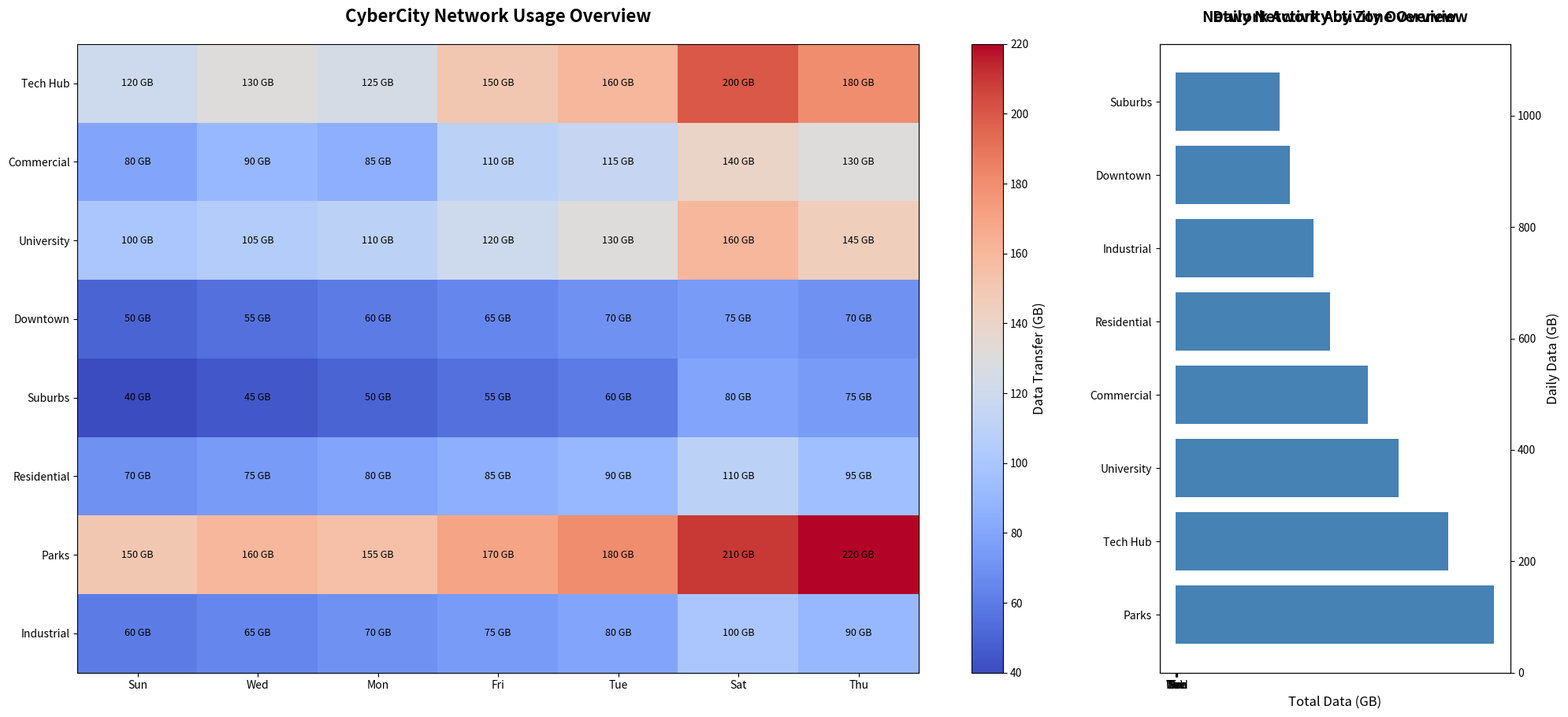

This chart was generated by the following Python code:
import matplotlib.pyplot as plt
import numpy as np

city_zones = ["Tech Hub", "Commercial", "University", "Downtown", "Suburbs", "Residential", "Parks", "Industrial"]
days = ["Sun", "Wed", "Mon", "Fri", "Tue", "Sat", "Thu"]

activity_data = np.array([
    [120, 130, 125, 150, 160, 200, 180],
    [80, 90, 85, 110, 115, 140, 130],
    [100, 105, 110, 120, 130, 160, 145],
    [50, 55, 60, 65, 70, 75, 70],
    [40, 45, 50, 55, 60, 80, 75],
    [70, 75, 80, 85, 90, 110, 95],
    [150, 160, 155, 170, 180, 210, 220], 
    [60, 65, 70, 75, 80, 100, 90]
])

fig, (ax1, ax2) = plt.subplots(1, 2, figsize=(20, 10), gridspec_kw={'width_ratios': [3, 1]})

heatmap = ax1.imshow(activity_data, cmap='coolwarm', aspect='auto')
ax1.set_xticks(np.arange(len(days)))
ax1.set_xticklabels(days)
ax1.set_yticks(np.arange(len(city_zones)))
ax1.set_yticklabels(city_zones)
ax1.set_title('CyberCity Network Usage Overview', fontsize=16, fontweight='bold', pad=20)

for i in range(len(city_zones)):
    for j in range(len(days)):
        ax1.text(j, i, f'{activity_data[i, j]} GB', va='center', ha='center', color='black', fontsize=9)

cbar = fig.colorbar(heatmap, ax=ax1, orientation='vertical')
cbar.set_label('Data Transfer (GB)', fontsize=12)

total_activity_by_zone = activity_data.sum(axis=1)
total_activity_by_day = activity_data.sum(axis=0)

# Sort total activity by zone in descending order
sorted_indices_zones = np.argsort(total_activity_by_zone)[::-1]
sorted_zones = [city_zones[i] for i in sorted_indices_zones]
sorted_activity_by_zone = total_activity_by_zone[sorted_indices_zones]

# Plot sorted bar chart for zones
ax2.barh(np.arange(len(sorted_zones)), sorted_activity_by_zone, color='steelblue')
ax2.set_yticks(np.arange(len(sorted_zones)))
ax2.set_yticklabels(sorted_zones)
ax2.set_xlabel('Total Data (GB)', fontsize=12)
ax2.set_title('Network Activity by Zone Overview', fontsize=14, fontweight='bold', pad=20)

# Sort total activity by day in descending order
sorted_indices_days = np.argsort(total_activity_by_day)[::-1]
sorted_days = [days[i] for i in sorted_indices_days]
sorted_activity_by_day = total_activity_by_day[sorted_indices_days]

# Plot sorted bar chart for days
ax2_2 = ax2.twinx()
ax2_2.bar(np.arange(len(sorted_days)), sorted_activity_by_day, alpha=0.7, color='orange', width=0.3, align='center')
ax2_2.set_xticks(np.arange(len(sorted_days)))
ax2_2.set_xticklabels(sorted_days)
ax2_2.set_ylabel('Daily Data (GB)', fontsize=12)
ax2_2.set_title('Daily Network Activity Overview', fontsize=14, fontweight='bold', pad=20)

plt.tight_layout(rect=[0, 0.03, 1, 0.95])
plt.show()
